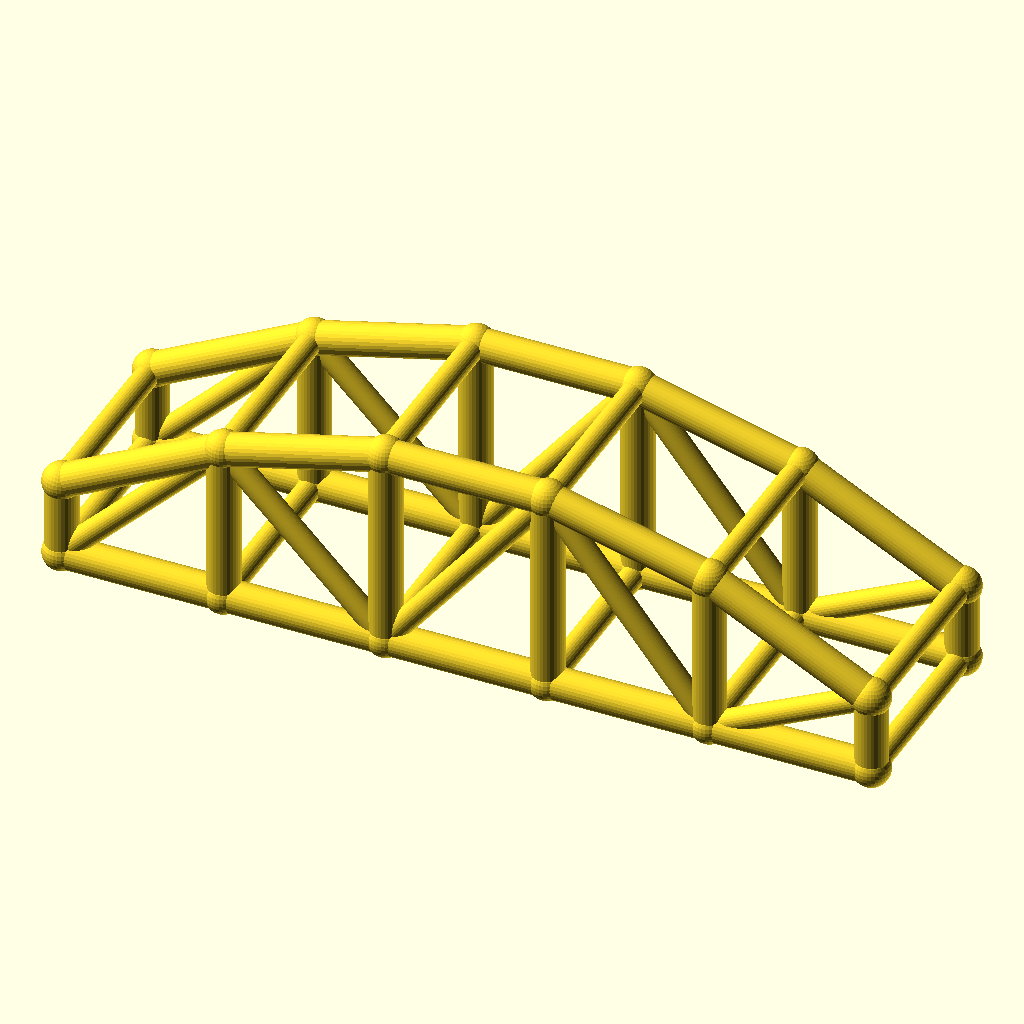
Cell 1: the model at its default parameters.
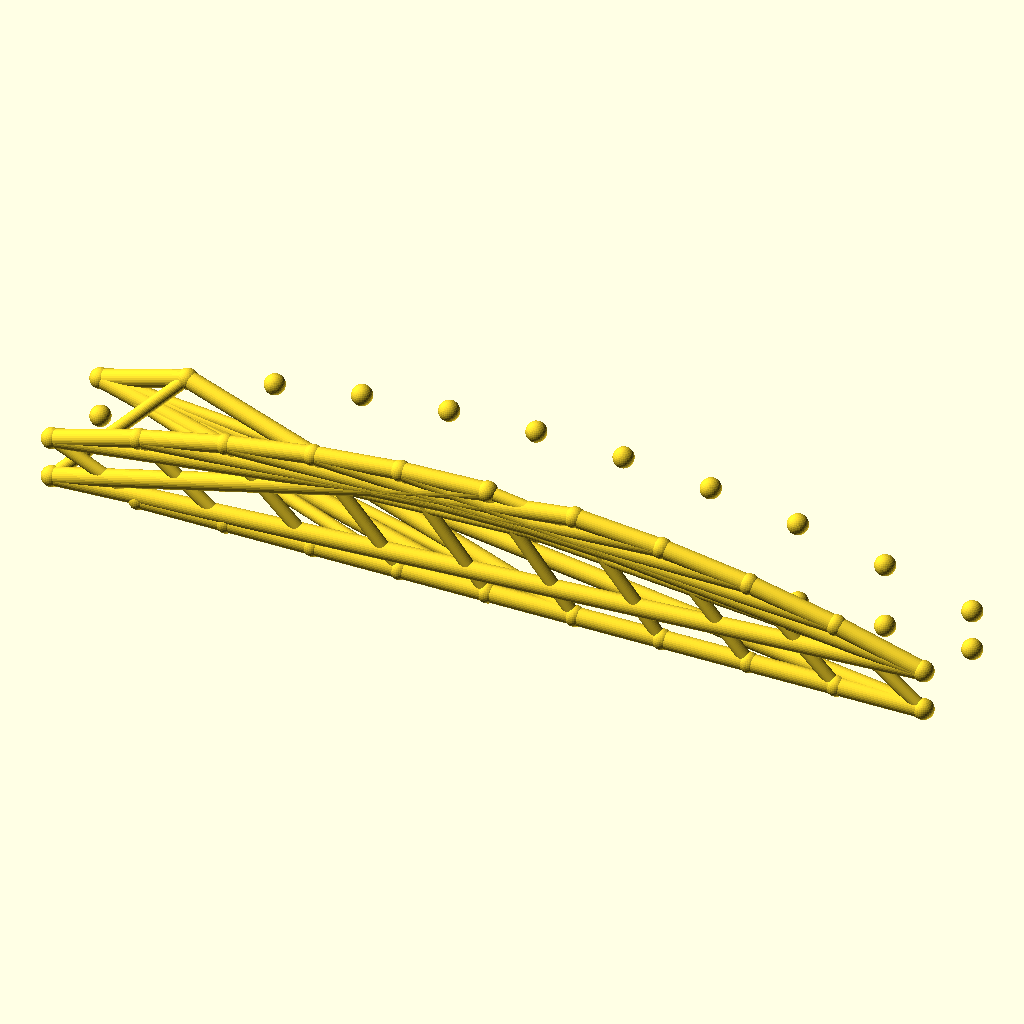
Cell 2 — bays set to 10, the other parameters unchanged.
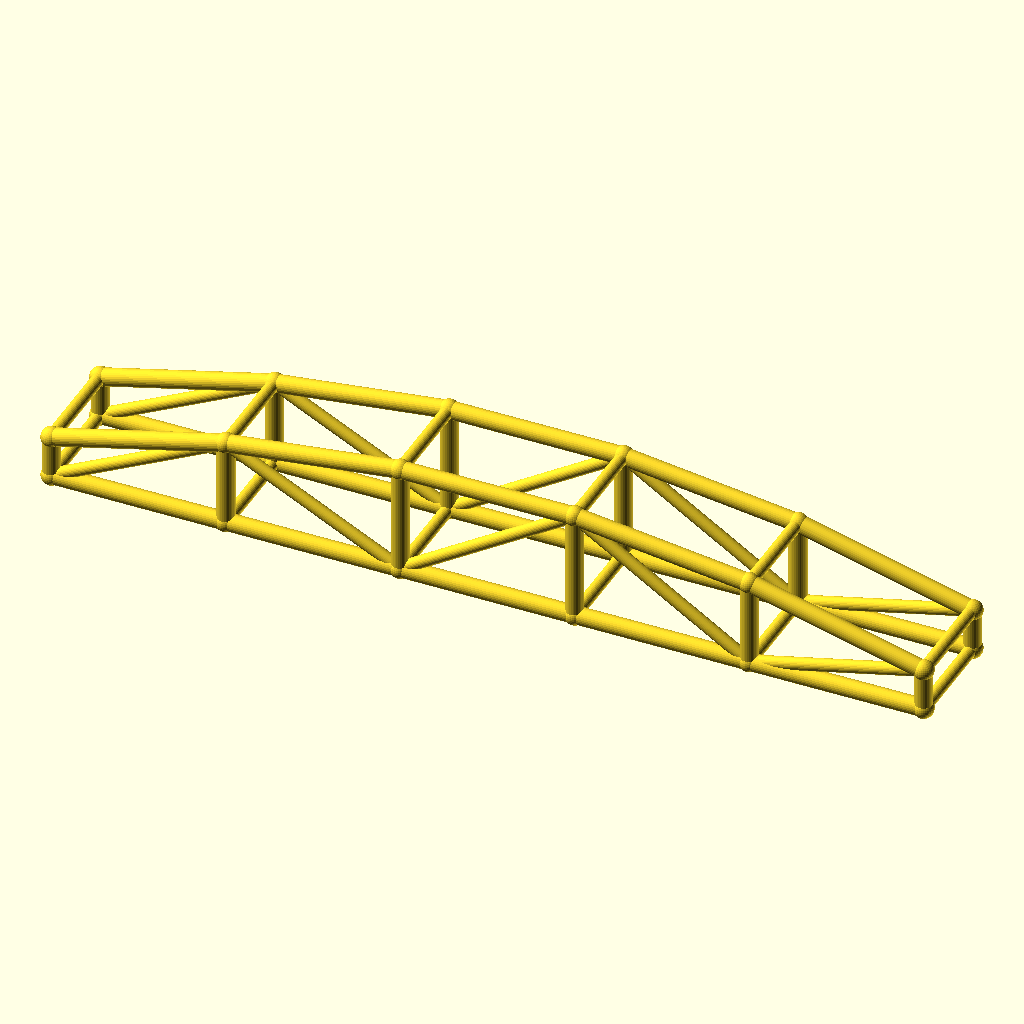
Cell 3 — arch_bay set to 50, the other parameters unchanged.
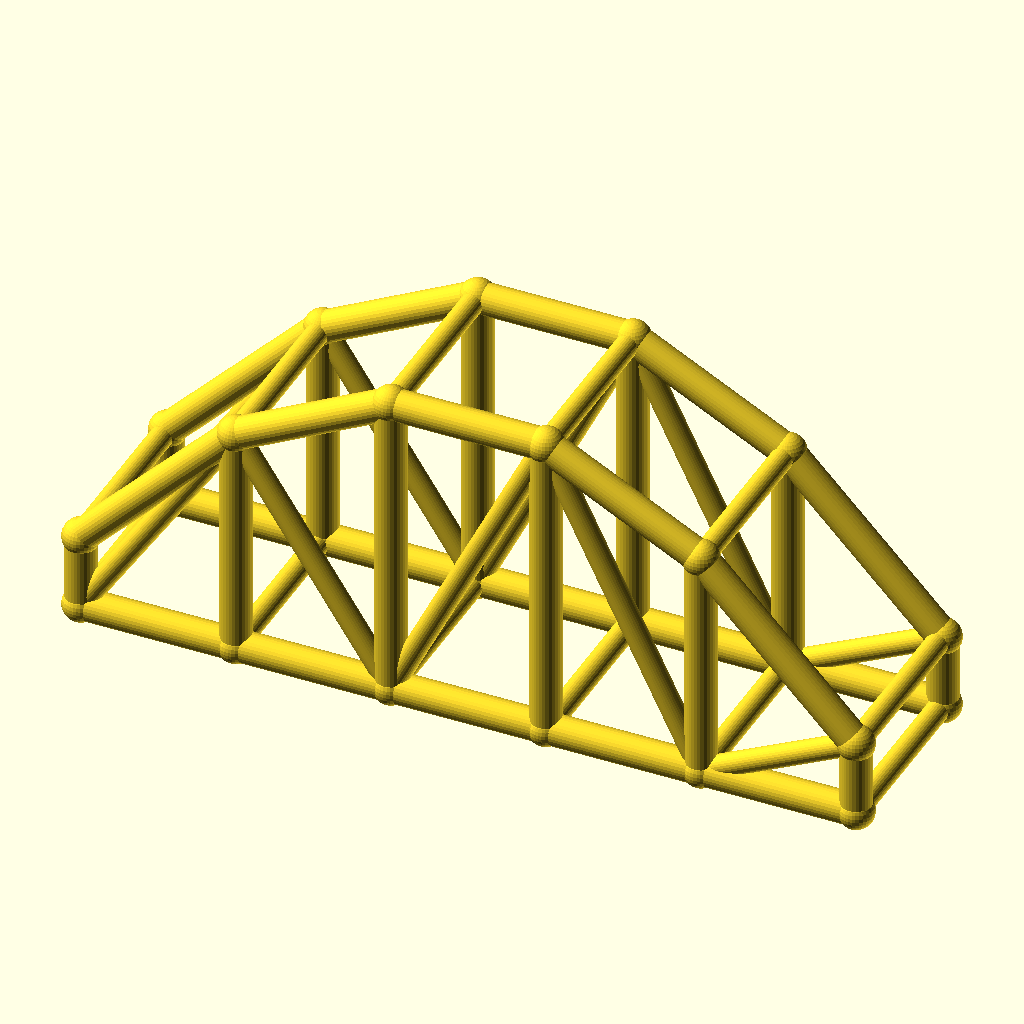
Cell 4: the same model with rise = 40.
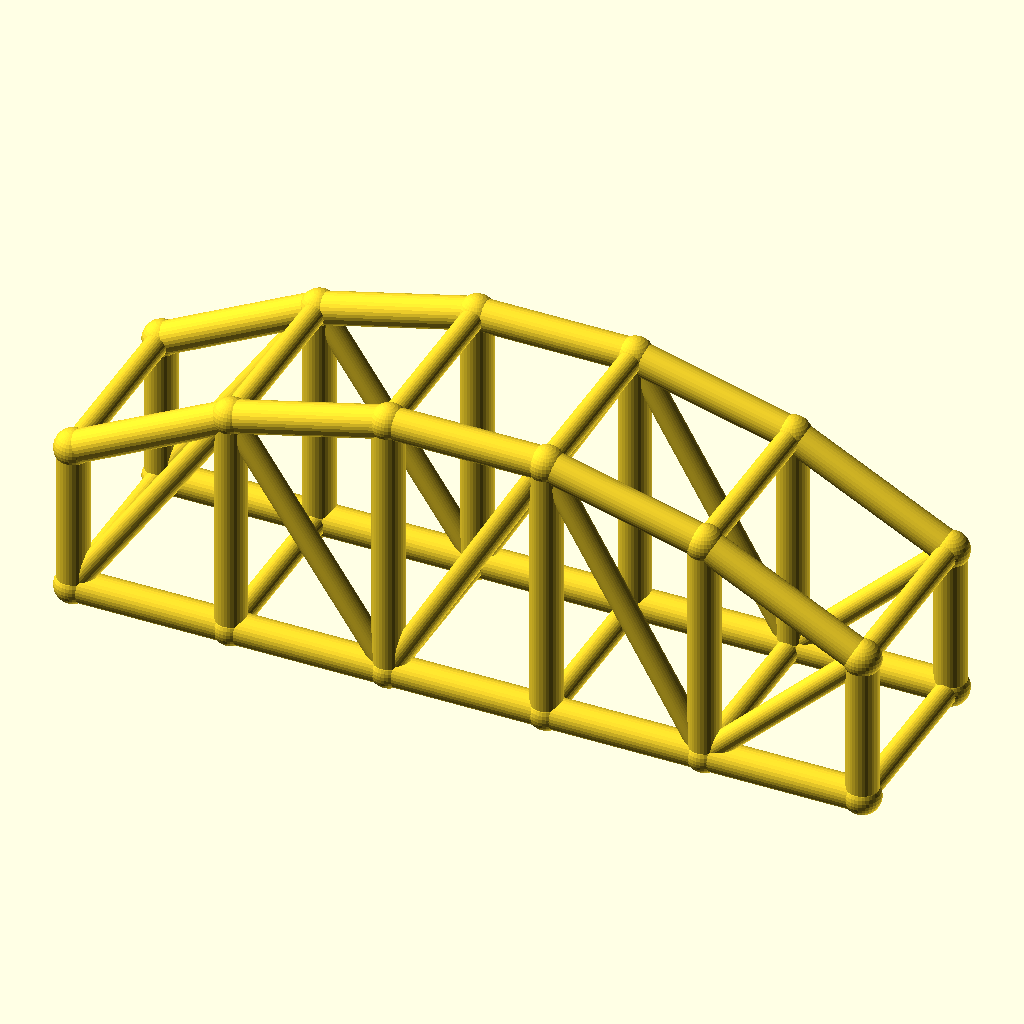
Cell 5: col_h = 24 (everything else at default).
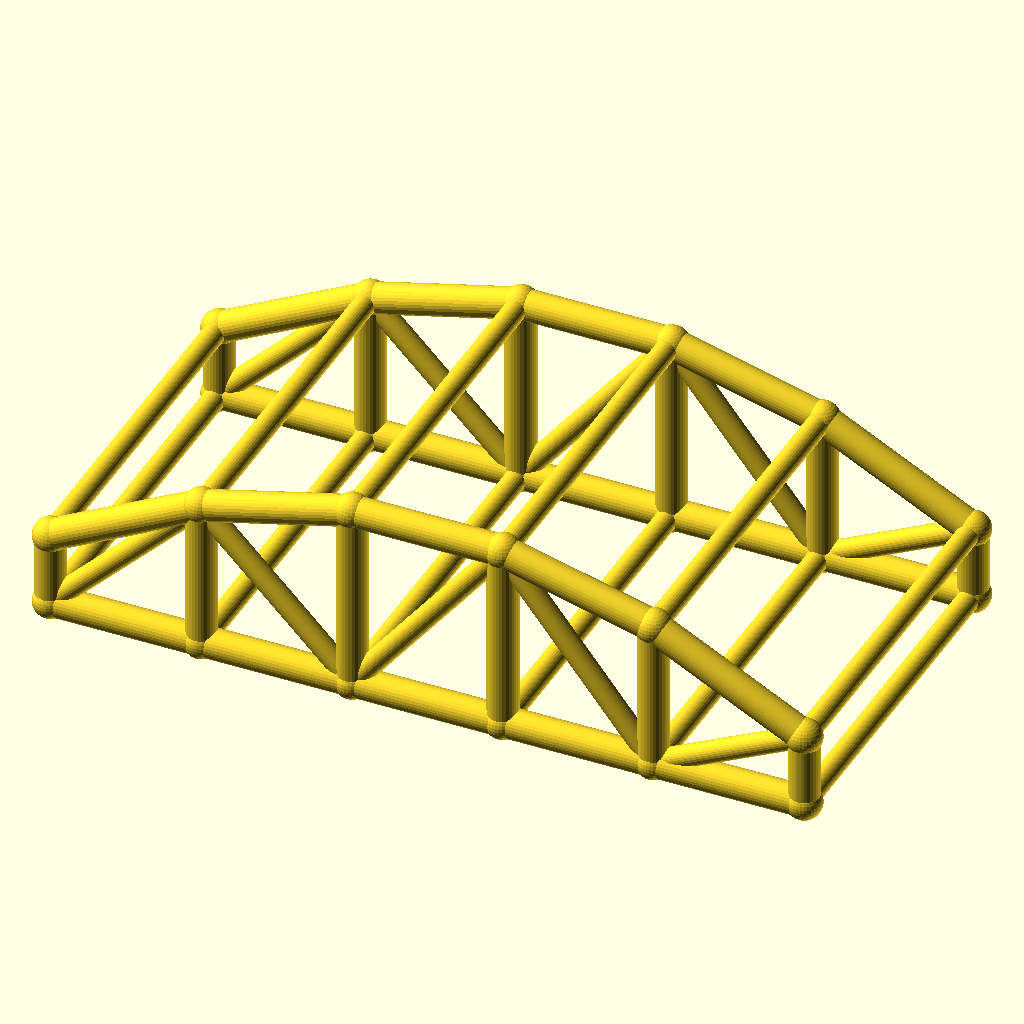
Cell 6: arch_w = 60 (everything else at default).
The same orthographic view direction (rotation 55°, 0°, 25°; colour scheme Cornfield) for every cell, with the view re-fitted per cell, so scale and position can differ between cells.
Source of the model, optional_data/data/wire3/archtruss/scene_0096.scad:
$fn = 32;

// ----------------------------------------------------------------------
// Arch truss pair: 5 bays of 25 mm, rise 20 mm
// ----------------------------------------------------------------------

// --- parameters (mm) ---
bays = 5;                 // number of arch bays
arch_bay = 25;            // bay length, X
rise = 20;                // arch rise over the tie
col_h = 12;               // end post height
arch_w = 30;              // distance between the two trusses, Y
chord_r = 2.5;            // chord radius
brace_r = 1.8;            // web and cross brace radius
joint_r = 2.9;            // joint ball radius

bbox_x = bays * arch_bay + 2 * joint_r;  // overall X, joints included
bbox_y = arch_w + 2 * joint_r;  // overall Y, joints included
bbox_z = col_h + rise + 2 * joint_r;  // overall Z, joints included
chord_d = 2 * chord_r;  // chord stock diameter
brace_d = 2 * brace_r;  // web stock diameter
arch_span = bays * arch_bay;  // truss span
crown_z = col_h + rise;  // crown height over the tie
nodes = concat([for (i = [0 : bays]) [i * arch_bay, 0, col_h + 4 * rise * (i / bays) * (1 - i / bays)]], [for (i = [0 : bays]) [i * arch_bay, 0, 0]], [for (i = [0 : bays]) [i * arch_bay, arch_w, col_h + 4 * rise * (i / bays) * (1 - i / bays)]], [for (i = [0 : bays]) [i * arch_bay, arch_w, 0]]);

module member(a, b, r) {
  /* round stock from joint a to joint b, ends buried in the joint balls */
  d = b - a;
  length = norm(d);
  translate(a) rotate([0, acos(d[2] / length), atan2(d[1], d[0])])
    cylinder(h = length, r = r);
}

module joint(p, r) {
  /* ball at the joint centre, fatter than every member meeting there */
  translate(p) sphere(r = r);
}

/* members - each call is one graph edge */
member(nodes[0], nodes[1], chord_r);
member(nodes[6], nodes[7], chord_r);
member(nodes[1], nodes[2], chord_r);
member(nodes[7], nodes[8], chord_r);
member(nodes[2], nodes[3], chord_r);
member(nodes[8], nodes[9], chord_r);
member(nodes[3], nodes[4], chord_r);
member(nodes[9], nodes[10], chord_r);
member(nodes[4], nodes[5], chord_r);
member(nodes[10], nodes[11], chord_r);
member(nodes[0], nodes[6], chord_r);
member(nodes[1], nodes[7], chord_r);
member(nodes[2], nodes[8], chord_r);
member(nodes[3], nodes[9], chord_r);
member(nodes[4], nodes[10], chord_r);
member(nodes[5], nodes[11], chord_r);
member(nodes[6], nodes[1], brace_r);
member(nodes[1], nodes[8], brace_r);
member(nodes[8], nodes[3], brace_r);
member(nodes[3], nodes[10], brace_r);
member(nodes[10], nodes[5], brace_r);
member(nodes[12], nodes[13], chord_r);
member(nodes[18], nodes[19], chord_r);
member(nodes[13], nodes[14], chord_r);
member(nodes[19], nodes[20], chord_r);
member(nodes[14], nodes[15], chord_r);
member(nodes[20], nodes[21], chord_r);
member(nodes[15], nodes[16], chord_r);
member(nodes[21], nodes[22], chord_r);
member(nodes[16], nodes[17], chord_r);
member(nodes[22], nodes[23], chord_r);
member(nodes[12], nodes[18], chord_r);
member(nodes[13], nodes[19], chord_r);
member(nodes[14], nodes[20], chord_r);
member(nodes[15], nodes[21], chord_r);
member(nodes[16], nodes[22], chord_r);
member(nodes[17], nodes[23], chord_r);
member(nodes[18], nodes[13], brace_r);
member(nodes[13], nodes[20], brace_r);
member(nodes[20], nodes[15], brace_r);
member(nodes[15], nodes[22], brace_r);
member(nodes[22], nodes[17], brace_r);
member(nodes[0], nodes[12], brace_r);
member(nodes[6], nodes[18], brace_r);
member(nodes[1], nodes[13], brace_r);
member(nodes[7], nodes[19], brace_r);
member(nodes[2], nodes[14], brace_r);
member(nodes[8], nodes[20], brace_r);
member(nodes[3], nodes[15], brace_r);
member(nodes[9], nodes[21], brace_r);
member(nodes[4], nodes[16], brace_r);
member(nodes[10], nodes[22], brace_r);
member(nodes[5], nodes[17], brace_r);
member(nodes[11], nodes[23], brace_r);

/* joint balls */
for (p = nodes) joint(p, joint_r);
Parameter table extracted from the source (name, type, default, range or options):
bays: number, default 5
arch_bay: number, default 25
rise: number, default 20
col_h: number, default 12
arch_w: number, default 30
chord_r: number, default 2.5
brace_r: number, default 1.8
joint_r: number, default 2.9
